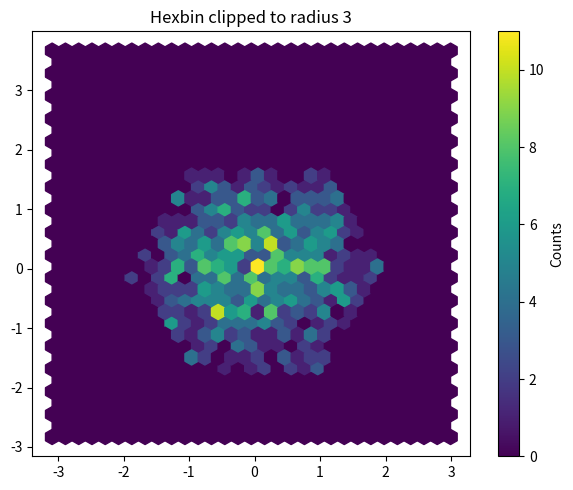

Generate this figure with matplotlib:
import numpy as np
import matplotlib.pyplot as plt

def cartesian_to_axial(x, y, size):
    q = (np.sqrt(3)/3 * x - 1/3 * y) / size
    r = (2/3 * y) / size
    return q, r

def hex_distance(q, r):
    return (abs(q) + abs(r) + abs(q + r)) / 2

def hexbin_with_hex_clip(x, y, gridsize=40, radius=5, cmap='viridis'):

    # 1. Create hexbin ONCE
    fig, ax = plt.subplots(figsize=(6, 5))
    hb = ax.hexbin(x, y, gridsize=gridsize, cmap=cmap)
    
    centers = hb.get_offsets()
    counts = hb.get_array()

    if len(centers) == 0:
        print("No hexagons created.")
        return

    # 2. Estimate hex size from center spacing
    if len(centers) > 1:
        diffs = centers[1:] - centers[:-1]
        dists = np.linalg.norm(diffs, axis=1)
        hex_size = np.median(dists)
    else:
        hex_size = 1.0

    # 3. Convert centers to axial coords
    q, r = cartesian_to_axial(centers[:, 0], centers[:, 1], hex_size)

    # 4. Compute mask
    mask = hex_distance(q, r) <= radius

    # 5. Apply mask to the EXISTING hexbin
    clipped = counts.copy()
    clipped[~mask] = 0

    # 6. Replace the hexbin's internal data
    hb.set_array(clipped)

    # 7. Redraw
    plt.colorbar(hb, ax=ax, label="Counts")
    ax.set_title(f"Hexbin clipped to radius {radius}")
    plt.tight_layout()
    plt.show()

hexbin_with_hex_clip(np.random.randn(1000), np.random.randn(1000), gridsize=30, radius=3)
